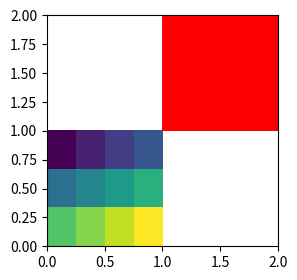
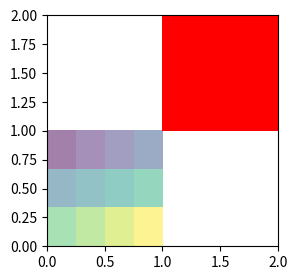

Write Python code to recreate these figures, in order.
# Images in PDF: XObject widths and heights, colour spaces, /SMask for alpha, and image.composite_image on and off.
import io
import re
import numpy as np
import matplotlib
matplotlib.use("agg")
import matplotlib.pyplot as plt


def images(rc, alpha=None):
    with plt.rc_context(rc):
        fig, ax = plt.subplots(figsize=(3, 3), dpi=72)
        ax.imshow(np.arange(12).reshape(3, 4), extent=(0, 1, 0, 1), alpha=alpha)
        ax.imshow(np.ones((2, 2, 3)) * [1, 0, 0], extent=(1, 2, 1, 2))
        ax.set_xlim(0, 2)
        ax.set_ylim(0, 2)
        buf = io.BytesIO()
        fig.savefig(buf, format="pdf", metadata={"CreationDate": None})
        plt.close(fig)
    data = buf.getvalue()
    objs = re.findall(rb"/Subtype /Image(.*?)>>", data, re.S)
    out = []
    for o in objs:
        w = re.search(rb"/Width (\d+)", o)
        h = re.search(rb"/Height (\d+)", o)
        cs = re.search(rb"/ColorSpace /(\w+)", o)
        out.append((int(w.group(1)), int(h.group(1)), cs.group(1).decode() if cs else None, b"/SMask" in o))
    return out


print(images({}))
print(images({}, alpha=0.5))
print(images({"image.composite_image": False}))
print(images({"image.composite_image": True, "image.interpolation": "nearest"}))
print(images({"savefig.dpi": 300}))
